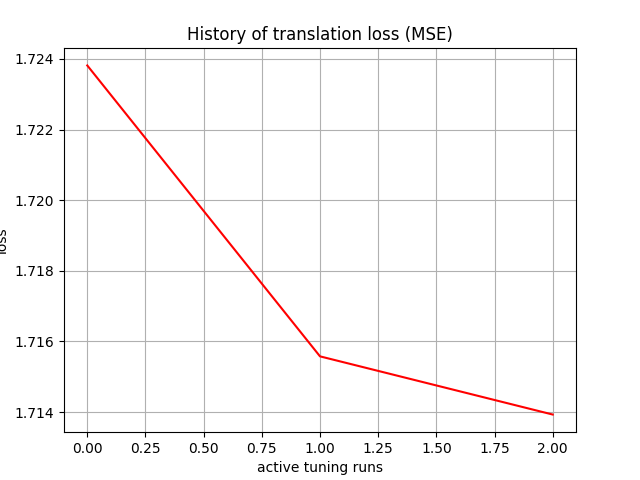

The table this chart was drawn from, first rows:
, 0
0, 1.724
1, 1.716
2, 1.714
